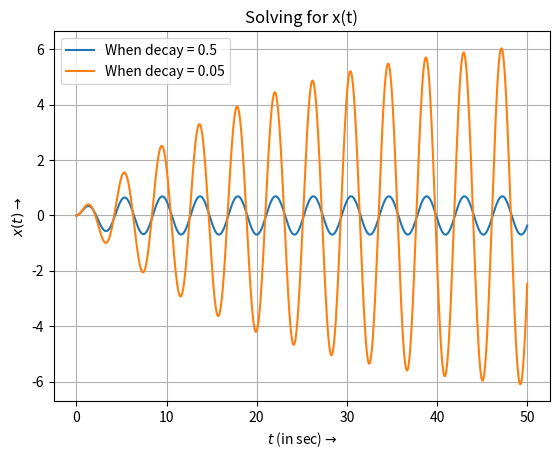
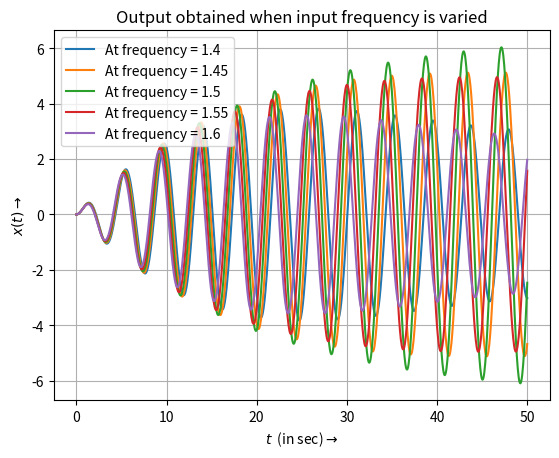
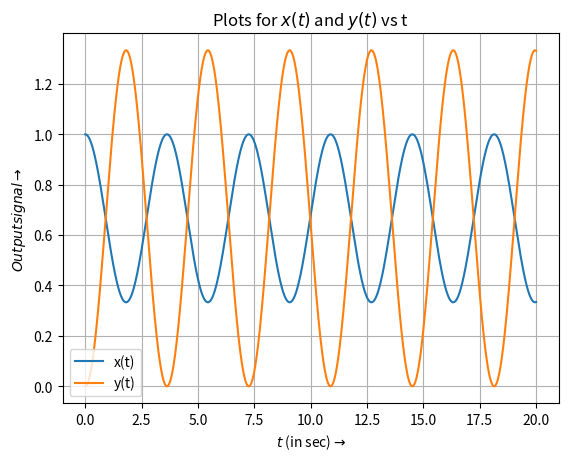
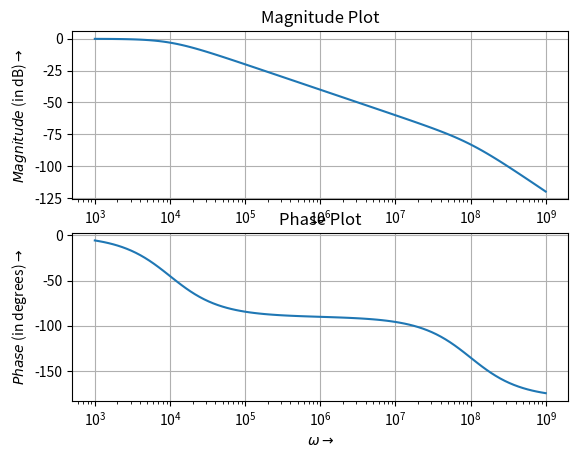
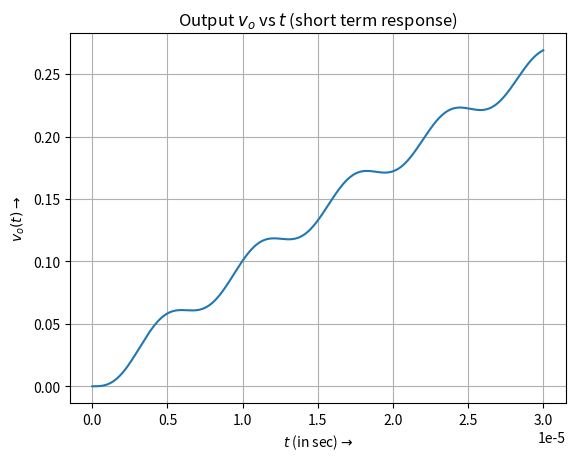
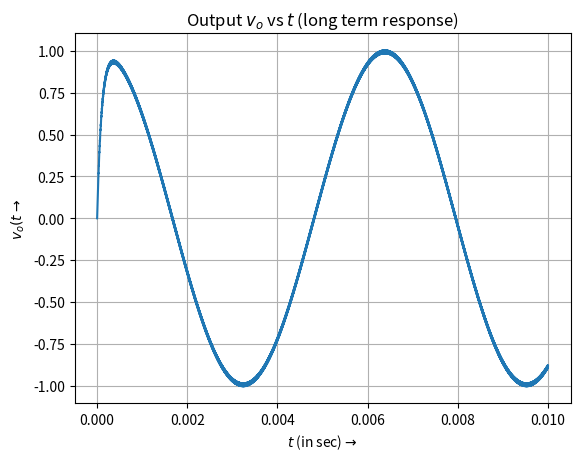

Reproduce these figures in Python, in order.
#EE2703 ASSIGN6L: Laplace Transform
#by Saurav Kale, EE19B141

import numpy as np
import scipy.signal as sp
import matplotlib.pyplot as plt

def Q1_2():
    # Q1

    # define the time vector
    t = np.linspace(0, 50, 1000)

    # we write the overall laplace domain expression for X(s)
    X = sp.lti([1, 0.5], np.polymul([1, 0, 2.25], np.polyadd(np.polymul([1, 0.5], [1, 0.5]), [2.25])))

    # get the time domain function
    t, x = sp.impulse(X, None, t)

    # plot the time domain function x
    plt.figure(0)
    plt.title("Solving for x(t)")
    plt.ylabel("$x(t)\\rightarrow$")
    plt.xlabel("$t$ (in sec)$\\rightarrow$")
    plt.grid(True)
    plt.plot(t, x, label="When decay = 0.5")

    # Q2

    # change the definition of X for a = 0.05
    X = sp.lti([1, 0.05], np.polymul([1, 0, 2.25], np.polyadd(np.polymul([1, 0.05], [1, 0.05]), [2.25])))

    # get the time domain function
    t, x = sp.impulse(X, None, t)

    # plot the time domain function x
    plt.plot(t, x, label="When decay = 0.05")
    plt.legend()
    plt.show()

def Q3():
    # define the time vector
    t = np.linspace(0, 50, 1000)

    # the system transfer function is
    H = sp.lti([1], [1, 0, 2.25])

    t, h = sp.impulse(H, None, t)

    plt.figure(1)
    plt.title("Output obtained when input frequency is varied")

    # for frequencies from 1.4 to 1.6 with 0.05 step
    for freq in np.linspace(1.4, 1.6, 5):
        # no need to include the u(t) because our t is already > 0
        f = np.cos(freq*t) * np.exp(-0.05*t)
        t, y, svec = sp.lsim(H, f, t)
        plt.plot(t, y, label="At frequency = " + str(freq))
    
    plt.legend()
    plt.ylabel("$x(t)\\rightarrow$")
    plt.xlabel("$t$  (in sec)$\\rightarrow$")
    plt.grid(True)
    plt.show()

def Q4():
    # define the time vector
    t = np.linspace(0, 20, 1000)

    # find the transfer function for X and Y
    Y = sp.lti([1, 0], np.polyadd(np.polymul([1, 0, 1], [0.5, 0, 1]), [-1]))
    X = sp.lti(np.polymul([1, 0], [0.5, 0, 1]), np.polyadd(np.polymul([1, 0, 1], [0.5, 0, 1]), [-1]))

    # get the time domain function
    t, y = sp.impulse(Y, None, t)
    t, x = sp.impulse(X, None, t)

    plt.figure(2)
    plt.title("Plots for $x(t)$ and $y(t)$ vs t")
    plt.plot(t, x, label="x(t)")
    plt.plot(t, y, label="y(t)")
    plt.legend()
    plt.ylabel("$Output signal\\rightarrow$")
    plt.xlabel("$t$ (in sec)$\\rightarrow$")
    plt.grid(True)
    plt.show()

def Q5():
    #define the transfer function
    H = sp.lti([1], [1e-12, 1e-4, 1])

    # get the bode plot
    w, S, phi = H.bode()

    plt.figure(3)
    ax1 = plt.subplot(2, 1, 1)
    ax1.set_title("Magnitude Plot")
    ax1.set_ylabel("$Magnitude$ (in dB)$\\rightarrow$")
    ax1.set_xlabel("$\\omega\\rightarrow$")
    plt.grid(True)
    ax1.semilogx(w, S)
    ax2 = plt.subplot(2, 1, 2)
    ax2.set_title("Phase Plot")
    ax2.set_ylabel("$Phase$ (in degrees)$\\rightarrow$")
    ax2.set_xlabel("$\\omega\\rightarrow$")
    plt.grid(True)
    ax2.semilogx(w, phi)
    plt.show()

def Q6():
    #define the transfer function
    H = sp.lti([1], [1e-12, 1e-4, 1])

    #short term response
    t = np.linspace(0, 30e-6, 10000)

    #define input for short response
    vi = np.cos(1e3*t)-np.cos(1e6*t)

    #perform convolution
    t, vo, svec = sp.lsim(H, vi, t)

    plt.figure(4)
    plt.plot(t, vo)
    plt.title("Output $v_o$ vs $t$ (short term response)")
    plt.ylabel("$v_o(t)\\rightarrow$")
    plt.xlabel("$t$ (in sec)$\\rightarrow$")
    plt.grid(True)

    # define long term time vector
    t = np.linspace(0, 1e-2, 10000)

    #define input for short response
    vi = np.cos(1e3*t)-np.cos(1e6*t)

    #perform convolution
    t, vo, svec = sp.lsim(H, vi, t)

    plt.figure(5)
    plt.title("Output $v_o$ vs $t$ (long term response)")
    plt.plot(t, vo)
    plt.ylabel("$v_o(t\\rightarrow$")
    plt.xlabel("$t$ (in sec)$\\rightarrow$")
    plt.grid(True)

    plt.show()

Q1_2()
Q3()
Q4()
Q5()
Q6()